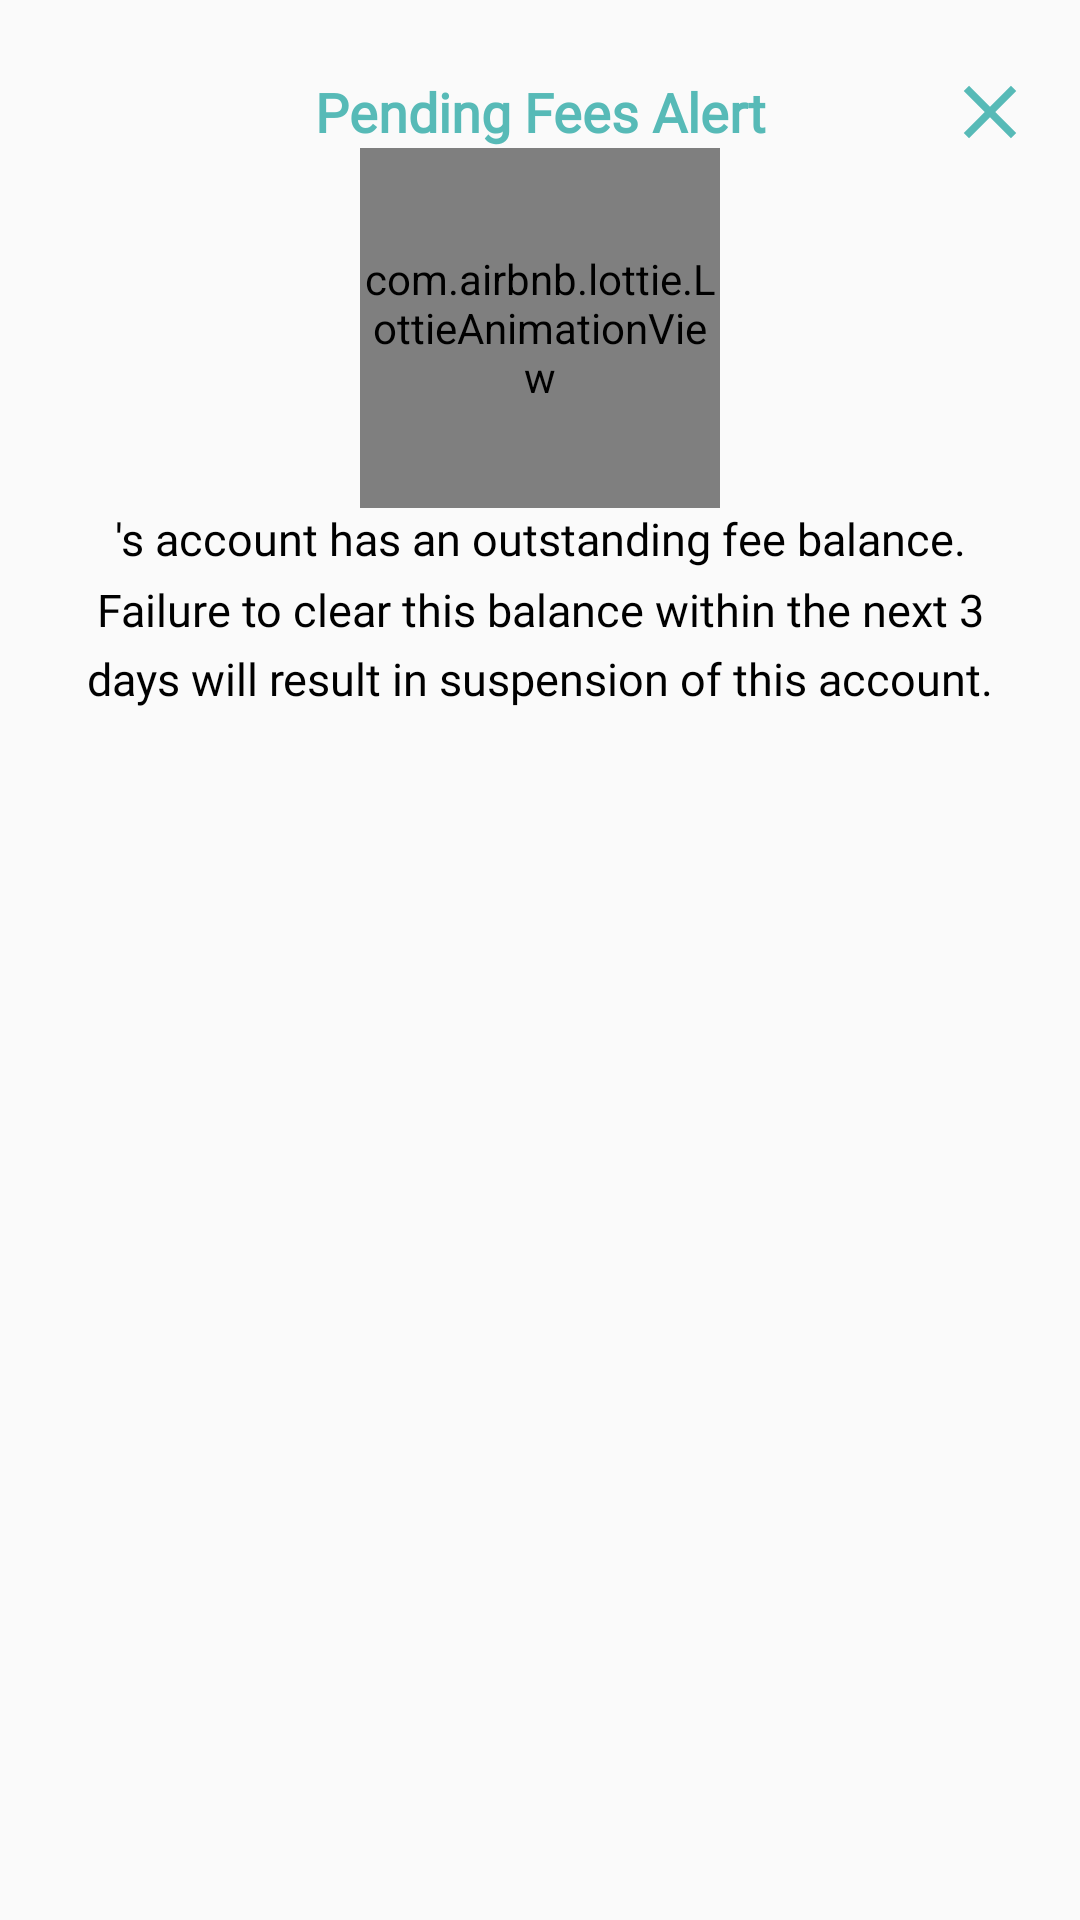

Layout XML and referenced resources for this Android screen:
<!-- AndroidManifest.xml: application theme AppTheme -->
<!-- res/layout/iaap_popup.xml -->
<?xml version="1.0" encoding="utf-8"?>
<androidx.constraintlayout.widget.ConstraintLayout
    xmlns:android="http://schemas.android.com/apk/res/android"
    android:layout_width="match_parent"
    android:layout_height="wrap_content"
    xmlns:tools="http://schemas.android.com/tools"
    android:background="@drawable/material_login"
    android:padding="10dp"
    xmlns:app="http://schemas.android.com/apk/res-auto">

    <TextView
        android:id="@+id/title"
        android:layout_width="wrap_content"
        android:layout_height="wrap_content"
        android:layout_marginTop="15dp"
        android:fontFamily="@font/avenir_regular"
        android:textStyle="bold"
        android:gravity="center"
        android:text="@string/pending_fees_alert"
        android:textColor="@color/colorPrimaryDark"
        android:textSize="18sp"
        app:layout_constraintEnd_toEndOf="parent"
        app:layout_constraintStart_toStartOf="parent"
        app:layout_constraintTop_toTopOf="parent" />

    <com.airbnb.lottie.LottieAnimationView
        android:id="@+id/Animation"
        android:layout_width="120dp"
        android:layout_height="120dp"
        android:layout_gravity="center"
        app:layout_constraintEnd_toEndOf="parent"
        app:layout_constraintStart_toStartOf="parent"
        app:layout_constraintTop_toBottomOf="@+id/title"
        app:lottie_autoPlay="true"
        app:lottie_fileName="alert_bell.json"
        app:lottie_loop="true" />

    <TextView
        android:id="@+id/textView5"
        android:layout_width="wrap_content"
        android:layout_height="wrap_content"
        android:fontFamily="@font/avenirltstd_light"
        android:gravity="center"
        android:lineSpacingMultiplier="1.3"
        android:paddingStart="8dp"
        android:paddingEnd="8dp"
        android:paddingBottom="15dp"
        android:text="@string/hello_your_account_iaap"
        android:textColor="@color/black"
        android:textSize="15sp"
        app:layout_constraintEnd_toEndOf="@+id/Animation"
        app:layout_constraintStart_toStartOf="@+id/Animation"
        app:layout_constraintTop_toBottomOf="@+id/Animation" />

    <ImageView
        android:id="@+id/Close"
        android:layout_width="30dp"
        android:layout_height="30dp"
        android:layout_marginEnd="5dp"
        android:src="@drawable/ic_close"
        app:layout_constraintBottom_toBottomOf="@+id/title"
        app:layout_constraintEnd_toEndOf="@+id/textView5"
        app:layout_constraintTop_toTopOf="@+id/title"
        tools:ignore="ContentDescription" />

</androidx.constraintlayout.widget.ConstraintLayout>
<!-- resources referenced by this layout -->
<resources>
  <color name="black">#000000</color>
  <color name="colorPrimaryDark">#57BAB7</color>
  <!-- drawable ic_close (drawable) -->
  <vector android:height="24dp" android:tint="#57BAB7"
      android:viewportHeight="24.0" android:viewportWidth="24.0"
      android:width="24dp" xmlns:android="http://schemas.android.com/apk/res/android">
      <path android:fillColor="#FF000000" android:pathData="M19,6.41L17.59,5 12,10.59 6.41,5 5,6.41 10.59,12 5,17.59 6.41,19 12,13.41 17.59,19 19,17.59 13.41,12z"/>
  </vector>
  <string name="hello_your_account_iaap">\'s account has an outstanding fee balance. Failure to clear this balance within the next 3 days will result in suspension of this account.</string>
  <string name="pending_fees_alert">Pending Fees Alert</string>
  <style name="AppTheme" parent="Theme.AppCompat.Light.NoActionBar">
          
          <item name="colorPrimary">@color/colorPrimary</item>
          <item name="colorPrimaryDark">@color/colorPrimaryDark</item>
          <item name="colorAccent">@color/colorAccent</item>
          <item name="android:windowAnimationStyle">@style/AppAnimationSlider</item>
      </style>
  <color name="colorPrimary">#57BAB7</color>
  <color name="colorAccent">#8FE2DC</color>
  <style name="AppAnimationSlider" parent="@android:style/Animation.Activity">
          <item name="android:activityOpenEnterAnimation">@anim/slide_in_right</item>
          <item name="android:activityOpenExitAnimation">@anim/slide_out_left</item>
          <item name="android:activityCloseEnterAnimation">@anim/slide_in_left</item>
          <item name="android:activityCloseExitAnimation">@anim/slide_out_right</item>
      </style>
</resources>
